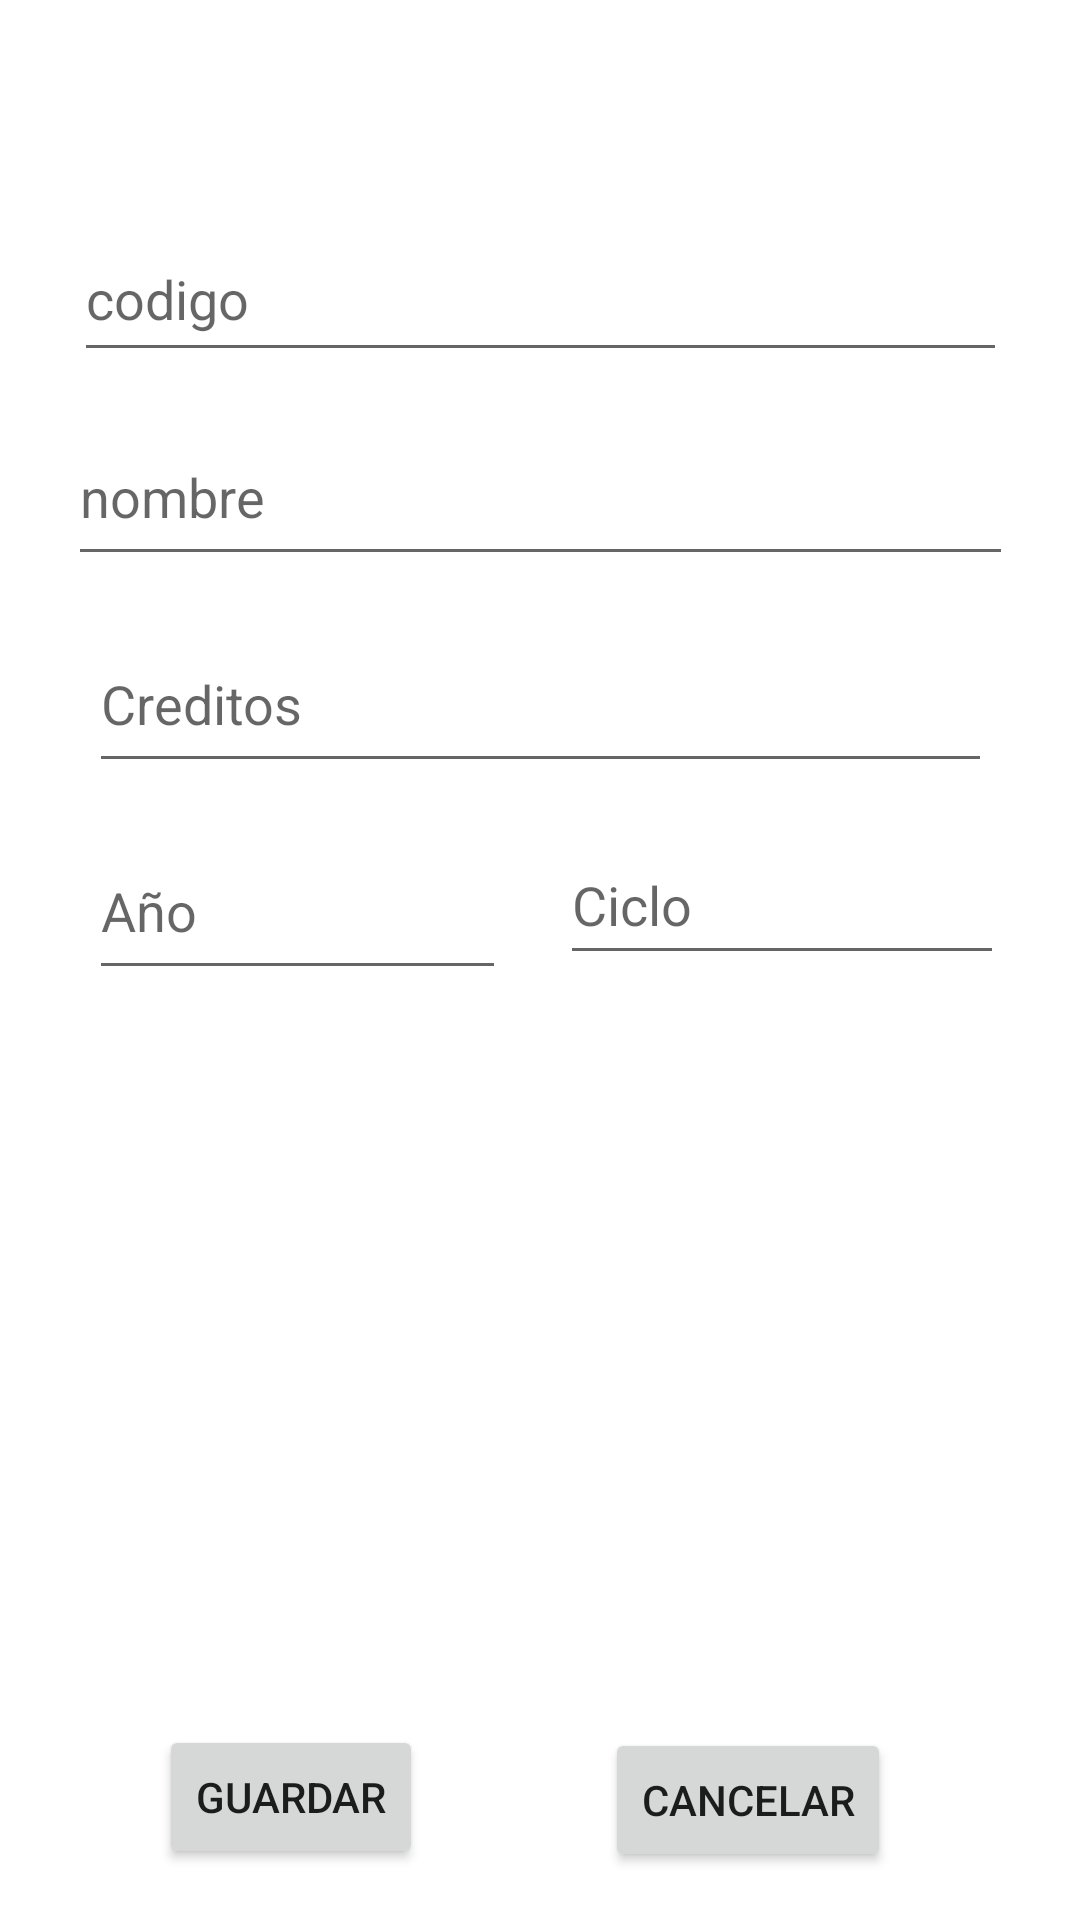

Reconstruct the res/layout file that produces this screen, plus the resources it refers to.
<!-- AndroidManifest.xml: application theme Theme.MobileApp_MatriculaUniversidad -->
<!-- res/layout/activity_administrador_curso_actualizar.xml -->
<?xml version="1.0" encoding="utf-8"?>
<androidx.constraintlayout.widget.ConstraintLayout
        xmlns:android="http://schemas.android.com/apk/res/android"
        xmlns:tools="http://schemas.android.com/tools"
        xmlns:app="http://schemas.android.com/apk/res-auto"
        android:layout_width="match_parent"
        android:layout_height="match_parent"
        tools:context=".Vista.Administrador.Curso.actualizarCurso">

    <EditText
            android:layout_width="311dp"
            android:layout_height="52dp"
            android:inputType="textPersonName"
            android:ems="10"
            android:id="@+id/tv_actualizar_codigo_curso_admin"
            tools:ignore="SpeakableTextPresentCheck" android:minHeight="48dp"
            android:hint="codigo"
            app:layout_constraintTop_toBottomOf="@+id/toolbar_curso_actualizar_administrador"
            android:layout_marginBottom="11dp" app:layout_constraintEnd_toEndOf="parent"
            app:layout_constraintBottom_toTopOf="@+id/tv_actualizar_nombre_curso_admin"
            app:layout_constraintStart_toStartOf="parent"
            android:layout_marginStart="56dp" android:layout_marginEnd="56dp"/>
    <Button
            android:text="Guardar"
            android:layout_width="wrap_content"
            android:layout_height="wrap_content" android:id="@+id/botonIngresar_curso"
            app:layout_constraintTop_toBottomOf="@+id/recyclerView_curso_actualizar"
            app:layout_constraintEnd_toStartOf="@+id/botonCancelar_curso" android:layout_marginBottom="16dp"
            app:layout_constraintStart_toStartOf="parent" app:layout_constraintBottom_toBottomOf="parent"
            android:layout_marginEnd="8dp"/>
    <Button
            android:text="Cancelar"
            android:layout_width="wrap_content"
            android:layout_height="wrap_content" android:id="@+id/botonCancelar_curso"
            app:layout_constraintStart_toEndOf="@+id/botonIngresar_curso" app:layout_constraintEnd_toEndOf="parent"
            android:layout_marginBottom="16dp" app:layout_constraintBottom_toBottomOf="parent"
            android:layout_marginEnd="10dp"/>
    <EditText
            android:layout_width="315dp"
            android:layout_height="56dp"
            android:inputType="textPersonName"
            android:ems="10"
            android:id="@+id/tv_actualizar_nombre_curso_admin"
            android:hint="nombre"
            app:layout_constraintTop_toBottomOf="@+id/tv_actualizar_codigo_curso_admin"
            android:layout_marginBottom="12dp" app:layout_constraintEnd_toEndOf="parent"
            app:layout_constraintBottom_toTopOf="@+id/tv_actualizar_creditos_curso_admin"
            app:layout_constraintStart_toStartOf="parent"
            android:layout_marginStart="53dp" android:layout_marginEnd="53dp"/>
    <EditText
            android:layout_width="301dp"
            android:layout_height="56dp"
            android:inputType="textPersonName"
            android:ems="10"
            android:id="@+id/tv_actualizar_creditos_curso_admin"
            android:hint="Creditos"
            app:layout_constraintTop_toBottomOf="@+id/tv_actualizar_nombre_curso_admin"
            android:layout_marginBottom="13dp" app:layout_constraintEnd_toEndOf="parent"
            app:layout_constraintBottom_toTopOf="@+id/tv_actualizar_ciclo_curso_admin"
            app:layout_constraintStart_toStartOf="parent"
            android:layout_marginStart="52dp" android:layout_marginEnd="52dp"/>
    <androidx.recyclerview.widget.RecyclerView
            android:layout_width="0dp"
            android:layout_height="0dp"
            android:id="@+id/recyclerView_curso_actualizar"
            app:layout_constraintTop_toBottomOf="@+id/tv_actualizar_ciclo_curso_admin"
            android:layout_marginBottom="10dp" app:layout_constraintEnd_toEndOf="parent"
            app:layout_constraintBottom_toTopOf="@+id/botonIngresar_curso"
            app:layout_constraintStart_toStartOf="parent"/>
    <EditText
            android:layout_width="139dp"
            android:layout_height="56dp"
            android:inputType="textPersonName"
            android:ems="10"
            android:id="@+id/tv_actualizar_año_curso_admin"
            android:hint="Año"
            android:layout_marginTop="13dp"
            app:layout_constraintTop_toBottomOf="@+id/tv_actualizar_creditos_curso_admin"
            app:layout_constraintEnd_toStartOf="@+id/tv_actualizar_ciclo_curso_admin" android:layout_marginBottom="16dp"
            app:layout_constraintBottom_toTopOf="@+id/recyclerView_curso_actualizar"
            app:layout_constraintStart_toStartOf="parent"
            android:layout_marginStart="56dp" android:layout_marginEnd="18dp"/>
    <EditText
            android:layout_width="148dp"
            android:layout_height="50dp"
            android:inputType="textPersonName"
            android:ems="10"
            android:id="@+id/tv_actualizar_ciclo_curso_admin"
            android:hint="Ciclo"
            app:layout_constraintTop_toBottomOf="@+id/tv_actualizar_creditos_curso_admin"
            app:layout_constraintStart_toEndOf="@+id/tv_actualizar_año_curso_admin"
            app:layout_constraintEnd_toEndOf="parent" android:layout_marginBottom="20dp"
            app:layout_constraintBottom_toTopOf="@+id/recyclerView_curso_actualizar" android:layout_marginEnd="52dp"
    />
    <androidx.appcompat.widget.Toolbar
            android:layout_width="0dp"
            android:layout_height="wrap_content"
            android:background="@color/white"
            android:theme="?attr/actionBarTheme"
            android:minHeight="?attr/actionBarSize" android:id="@+id/toolbar_curso_actualizar_administrador"
            android:layout_marginBottom="14dp"
            app:layout_constraintEnd_toEndOf="parent"
            app:layout_constraintBottom_toTopOf="@+id/tv_actualizar_codigo_curso_admin"
            app:layout_constraintTop_toTopOf="parent" app:layout_constraintStart_toStartOf="parent"
            android:layout_marginStart="1dp" android:layout_marginEnd="1dp"
    />
</androidx.constraintlayout.widget.ConstraintLayout>
<!-- resources referenced by this layout -->
<resources>
  <color name="white">#FFFFFFFF</color>
  <style name="Theme.MobileApp_MatriculaUniversidad" parent="Theme.MaterialComponents.DayNight.NoActionBar">
          
          <item name="colorPrimary">@color/purple_500</item>
          <item name="colorPrimaryVariant">@color/purple_700</item>
          <item name="colorOnPrimary">@color/white</item>
          
          <item name="colorSecondary">@color/teal_200</item>
          <item name="colorSecondaryVariant">@color/teal_700</item>
          <item name="colorOnSecondary">@color/black</item>
          
          <item name="android:statusBarColor" tools:targetApi="l">?attr/colorPrimaryVariant</item>
          
      </style>
  <color name="purple_500">#FF6200EE</color>
  <color name="purple_700">#FF3700B3</color>
  <color name="teal_200">#FF03DAC5</color>
  <color name="teal_700">#FF018786</color>
  <color name="black">#FF000000</color>
</resources>
